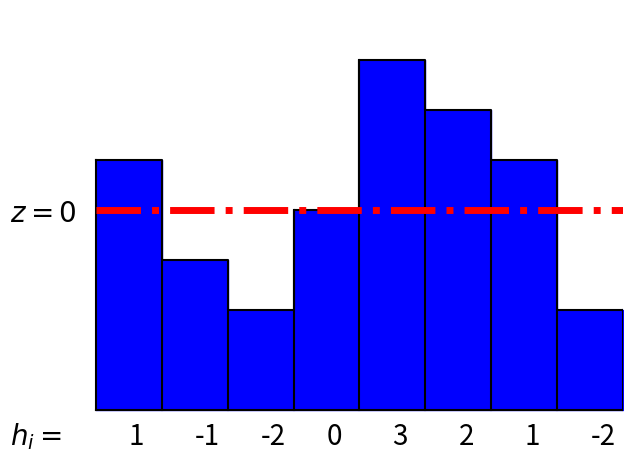

Generate this figure with matplotlib:
#!/usr/bin/python
# -*- coding: utf8
import matplotlib.pyplot as plt
dessin = plt.subplot(111)
import numpy as np
fs = 20
L = 8

#Définition de la ligne
x = np.ceil(np.arange(2*L)/2.)
a = [1,-1,-2,0,3,2,1,-2]
b = np.empty(2*len(a))
for j,i in enumerate(b):
    print(j,j/2,i)
    if j%2 == 0:
        b[j] = a[int(j/2)]+L/2
    else :
        b[j] = b[j-1]
print(a,b)
dessin.plot(x,b,color="black")

#Définition des + et -
pm = np.empty([L,L])
for i in np.arange(L) :
    plt.plot([i,i],[0,a[i]+L/2],color="black")
#    dessin.text(i+0.3,1,"-",fontsize=30)
plt.plot([L,L],[0,a[i]+L/2],color="black")
plt.fill_between(x,b,color="blue")
plt.plot([0,L],[0,0],color="black")
plt.plot(np.linspace(0,L,300),np.linspace(0,L,300)*0+L/2,'-.',color="red",linewidth=5)
#dessin.text(4.3,7.5,"+",fontsize=30)

#Légende des hauteurs
for i in np.arange(L) :
    dessin.text(i+0.5,-0.7,str(a[i]),fontsize=fs)

dessin.text(-1.3,-0.7,'$h_i = $',fontsize=fs)
dessin.text(-1.3,L/2-0.25,'$z =0 $',fontsize=fs)

#dessin.axes.get_xaxis().set_visible(False)
#dessin.axes.get_yaxis().set_visible(False)
dessin.axis('off')
dessin.set_ylim(-1,8)
dessin.set_xlim(-1,8)
plt.tight_layout()
plt.savefig('sos-indiscernable-inf.png')
plt.show()
